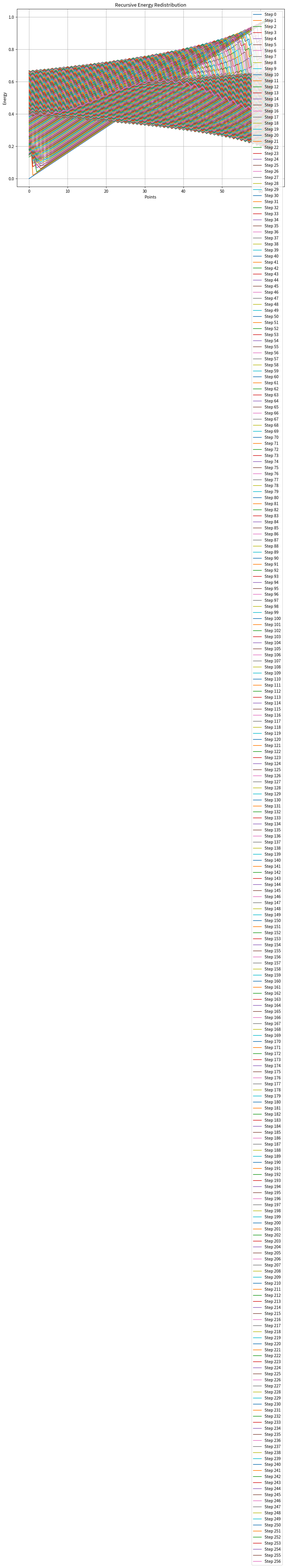
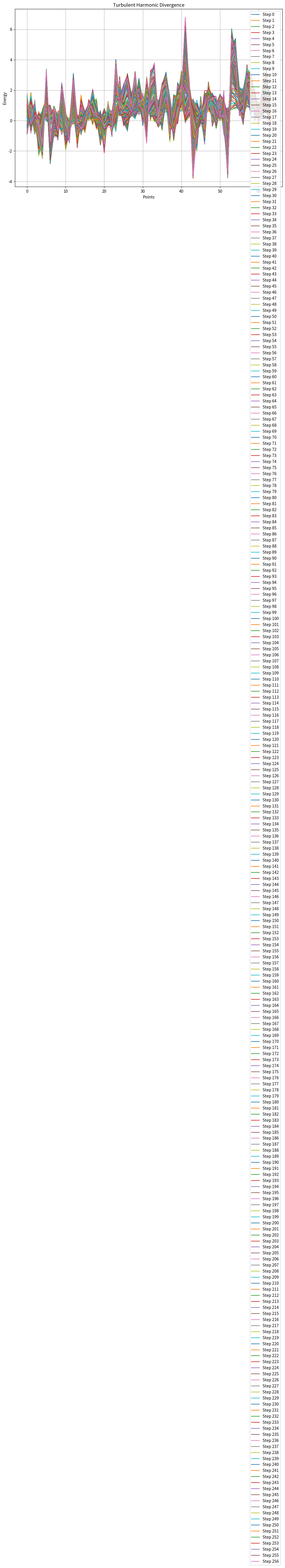
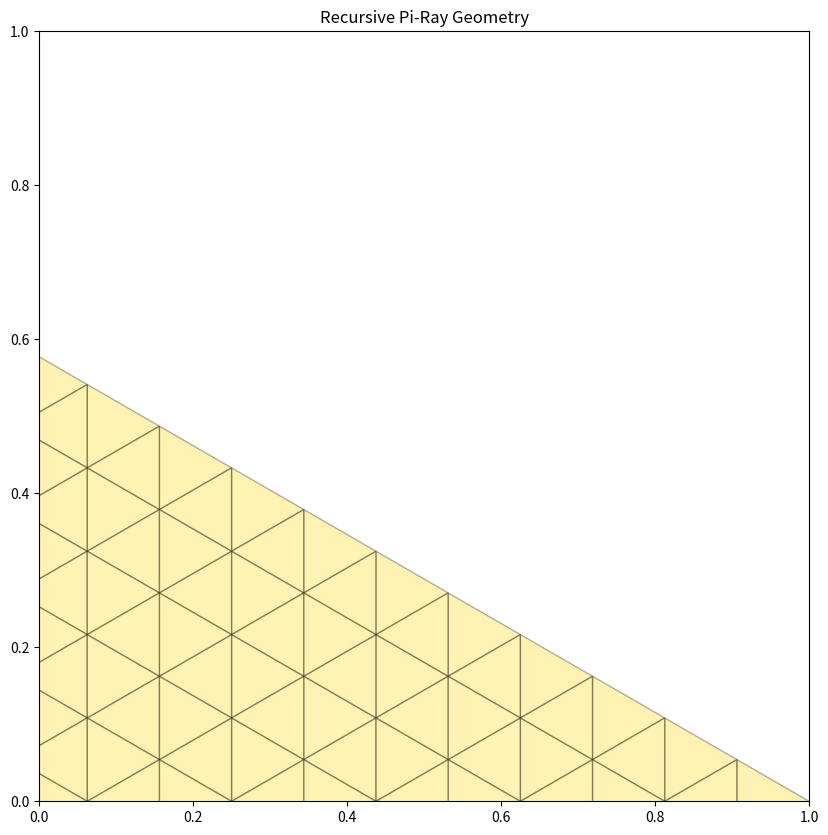

These figures' Python source, in order:
# Harmonic Recursive Field Engine
# Synthesizing: SHA collapse, Pi-Rays, golden ratio geometry, quantum lattice, turbulence, recursive feedback

import numpy as np
import matplotlib.pyplot as plt
import hashlib
import math
from matplotlib import cm
from mpl_toolkits.mplot3d import Axes3D

# === Config ===
NUM_POINTS = 64
ITERATIONS = 256
HARMONIC_CONSTANT = 0.35
GOLDEN_RATIO = (1 + math.sqrt(5)) / 2
SEED = "1"

# === Utilities ===
def sha256_hex(data: str) -> str:
    return hashlib.sha256(data.encode()).hexdigest()

def trailing_zeros(hex_str: str) -> int:
    binary = bin(int(hex_str, 16))[2:].zfill(256)
    return len(binary) - len(binary.rstrip('0'))

def hamming_distance(hex1: str, hex2: str) -> int:
    bin1 = bin(int(hex1, 16))[2:].zfill(256)
    bin2 = bin(int(hex2, 16))[2:].zfill(256)
    return sum(c1 != c2 for c1, c2 in zip(bin1, bin2))

# === Phase-Memory Field ===
def init_energy_gradient(n):
    return np.linspace(0, 1, n)

def recursive_redistribute(energy, iterations=10, h=HARMONIC_CONSTANT):
    states = [energy.copy()]
    for _ in range(iterations):
        forward = np.roll(energy, -1)
        backward = np.roll(energy, 1)
        energy = h * backward + (1 - h) * forward
        states.append(energy.copy())
    return states

# === Quantum Turbulence ===
def add_turbulence(state, turbulence=0.2):
    noise = np.random.uniform(-turbulence, turbulence, size=state.shape)
    return state + noise

def evolve_with_turbulence(base_state, steps=10):
    states = [base_state.copy()]
    for _ in range(steps):
        new_state = add_turbulence(states[-1])
        states.append(new_state)
    return states

# === Pi-Ray Geometry ===
def generate_triangle(center, size):
    angles = np.radians([0, 120, 240])
    return np.array([
        [center[0] + size * np.cos(a), center[1] + size * np.sin(a)] for a in angles
    ])

def subdivide_triangle(triangle, level):
    if level == 0:
        return [triangle]
    else:
        midpoints = [(triangle[i] + triangle[(i + 1) % 3]) / 2 for i in range(3)]
        new_tris = [
            np.array([triangle[0], midpoints[0], midpoints[2]]),
            np.array([midpoints[0], triangle[1], midpoints[1]]),
            np.array([midpoints[2], midpoints[1], triangle[2]]),
            np.array([midpoints[0], midpoints[1], midpoints[2]]),
        ]
        result = []
        for t in new_tris:
            result.extend(subdivide_triangle(t, level - 1))
        return result

# === SHA Harmonic Layer ===
def sha_harmonic_series(seed: str, steps: int):
    hashes = []
    current = seed
    for i in range(steps):
        digest = sha256_hex(current)
        hashes.append((i+1, current, digest, trailing_zeros(digest)))
        current = digest
    return hashes

# === Visualization ===
def plot_energy_states(states, title):
    plt.figure(figsize=(12, 8))
    for i, state in enumerate(states):
        plt.plot(range(len(state)), state, label=f"Step {i}")
    plt.title(title)
    plt.xlabel("Points")
    plt.ylabel("Energy")
    plt.grid(True)
    plt.legend()
    plt.show()

def plot_geometry(tris):
    plt.figure(figsize=(10, 10))
    for tri in tris:
        poly = plt.Polygon(tri, edgecolor='black', facecolor='gold', alpha=0.3)
        plt.gca().add_patch(poly)
    plt.gca().set_aspect('equal')
    plt.title("Recursive Pi-Ray Geometry")
    plt.show()

def display_sha_series(series):
    print("\nSHA Harmonic Series:")
    for i, seed, digest, zeros in series:
        print(f"{i:02} | {seed:<64} → {digest} | T-Zeros: {zeros}")

# === Run Full System ===
initial_energy = init_energy_gradient(NUM_POINTS)
redistributed = recursive_redistribute(initial_energy, ITERATIONS)
turbulent_states = evolve_with_turbulence(initial_energy, ITERATIONS)
sha_series = sha_harmonic_series(SEED, ITERATIONS)
center = np.array([0, 0])
triangle = generate_triangle(center, 1)
geometry = subdivide_triangle(triangle, 4)

# === Display Results ===
plot_energy_states(redistributed, "Recursive Energy Redistribution")
plot_energy_states(turbulent_states, "Turbulent Harmonic Divergence")
plot_geometry(geometry)
display_sha_series(sha_series)
